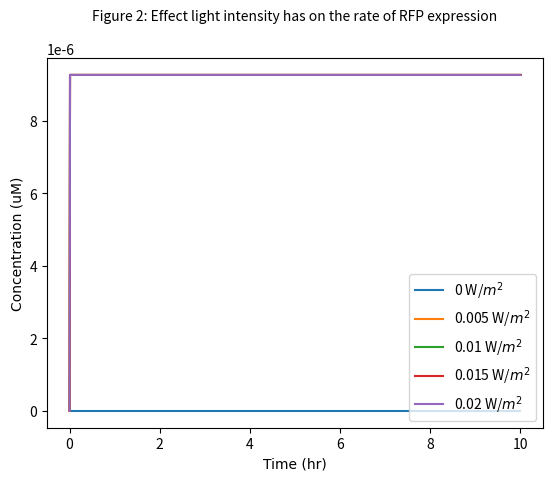

Source code (Python):
from scipy.integrate import odeint
import numpy as np
import matplotlib.pyplot as plt

# k1: Rate at which PhoCl becomes cleaved
# Here we create express k1 in terms of a function of light intensity (Hill equation)

k1_rate_array = []
#The array was created to add the values of k1 at the different light intensities examined
#copy_number= 0;

def cleavage(K,L,n):

    # K:Hill constant (W/m^2)
    # n: Hill coefficient
    # L: Light intensity (W/m^2)
    k1 = K*((L)**n)/(K+L)
    k1_rate_array.append(k1)
    return k1

print (k1_rate_array)

#cn_rate_array = []
#The array was created to add the values of cn at the different promoter concentrations examined

#def copy(K1,Pr,n):

    # K1:Hill constant (umol/L)
    # n: Hill coefficient
    # Pr: Promoter concentration in the nucleus (umol/L)
    #cn = K1*((Pr)**n)/(Pr+K1)

    #cn_rate_array.append(cn)

    #return cn

#print (cn_rate_array)

def diff_eqs(y, t):
    '''This function contains the differential equations'''

    """Unpacking y"""
    TF = y[0]  #Bound transbembrane protein by PhoCl
    #TFb = y[1]  #Transcrption (microM/L)
    mRNA = y[1]  #Translation (microM/L)
    P = y[2]  #expression of the RFP protein (microM/L)

    """Set rate constants"""  # we made these numbers up we are now looking into fixing them and adding rate equations for the k values

    k2 =  452 # Rate of transcription per transcript (1/hr)
    k3 = 12 # Rate of translation (1/hr)
    d1=60/13 # Degradation of transcription factors (1/hr)
    d2 = 1.68 # Degradation of mRNA (1/hr)
    d3 = 1.86 # Degradation of translated protein (1/hr)
    a = 400 # Rate of transport of TF from cytoplasm to the nucleus (molecules/pore/second)
    b = 300 # Rate of transport of mRNA from nucleus to cytoplasm (1/hr)

    # Rate of PhoCL being cleaved by light and transmembrane protein complex being released in the cytoplasm
    dTF_dt = (light_cleavage*LACE)-(d1*TF)-(a*TF)

    # Rate at which TF binds to the promoter in the nucleus
    #print(copy_number)
    #dTFb_dt = (TF*copy_number*a)

    # Rate of transcription
    dmRNA_dt = (k2*TF)-(d2*mRNA)-(b*mRNA)

    # Rate of translation
    n = (1 - (P / (Pt)));
    dP_dt = (n * b * k3 * mRNA) - (d3 * P)

    """Repack solution in same order as y"""
    sol = [dTF_dt, dmRNA_dt, dP_dt]

    return sol


if __name__ == "__main__":
    time_steps = 1000  # Number of timepoints to simulate
    t = np.linspace(0, 10,
                    time_steps)  # Set the time frame (start_time, stop_time, step) time frames are equally spaced within the two limits

    '''Set initial species concentration values'''
    Pt = 9.26 * (10 ** -6)  # Maximum concentration of Protein the cells can produce (umol/L)
    LACE = 500  # Initial concentra0tion of the transmembrane protein complex (units)
    TF_0 = 0  # Starting concentration of free TF in thej cytoplasm
    #TFb_0= 0 # Starting conentration of the TF bound to the promoter
    mRNA_0 = 0  # Starting mRNA concentration (microM/L)
    P_0 = 0  # Starting protein concentration (microM/L)

    '''Pack intial conditions into an array'''
    y0 = [TF_0, mRNA_0, P_0]

    L_range = [0,0.005,0.01,0.015,0.02]
    # These are the range of light intensities who's effect was evaluated on the rate of 'k1'

    for L in L_range:
        print(L)
        light_cleavage = cleavage(7.95,L,1)
        sol = odeint(diff_eqs, y0, t)

   # Pr_range= [50]
    #for Pr in Pr_range:
       # print(Pr)
       # copy_number= copy(171,Pr,1)
        #sol=odeint(diff_eqs, y0, t)

        """plot output"""
        asfont = {'fontname': 'Arial'}
        hfont = {'fontname': 'Helvetica'}

        #plt.plot(t, sol[:, 0])
        #plt.plot(t, sol[:, 1])
        plt.plot(t, sol[:, 2])
        #plt.plot(t, sol[:, 3])
        #plt.legend(['Rate of photocleavage', 'mRNA', 'Translated protein'], bbox_to_anchor=(1, 0.5))

        plt.legend(['0 W/$m^2$', '0.005 W/$m^2$', '0.01 W/$m^2$', '0.015 W/$m^2$', '0.02 W/$m^2$'], loc='lower right')
        #plt.title('Figure 1: Rate kinetics of cellular mechanisms with a light intensity of 0.02 W/$m^2$',**asfont
        plt.ylabel('Concentration (uM)',**asfont)
        plt.xlabel('Time (hr)',**asfont)
        plt.title('Figure 2: Effect light intensity has on the rate of RFP expression', fontsize=10, y=1.08)
        #plt.legend(loc=1, borderaxespad=0)
        plt.ticklabel_format(style='sci', axis='y', scilimits=(0, 0))

    plt.show()